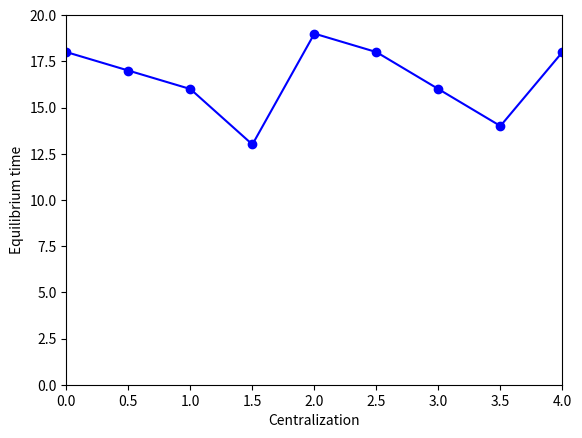

Here is the Python script that generated this plot:
import matplotlib.pyplot as plt

plt.plot([0,0.5,1,1.5,2,2.5,3,3.5,4], [18,17,16,13,19,18,16,14,18], '-bo')
plt.axis([0, 4, 0, 20])
plt.ylabel('Equilibrium time')
plt.xlabel('Centralization')
plt.show()
